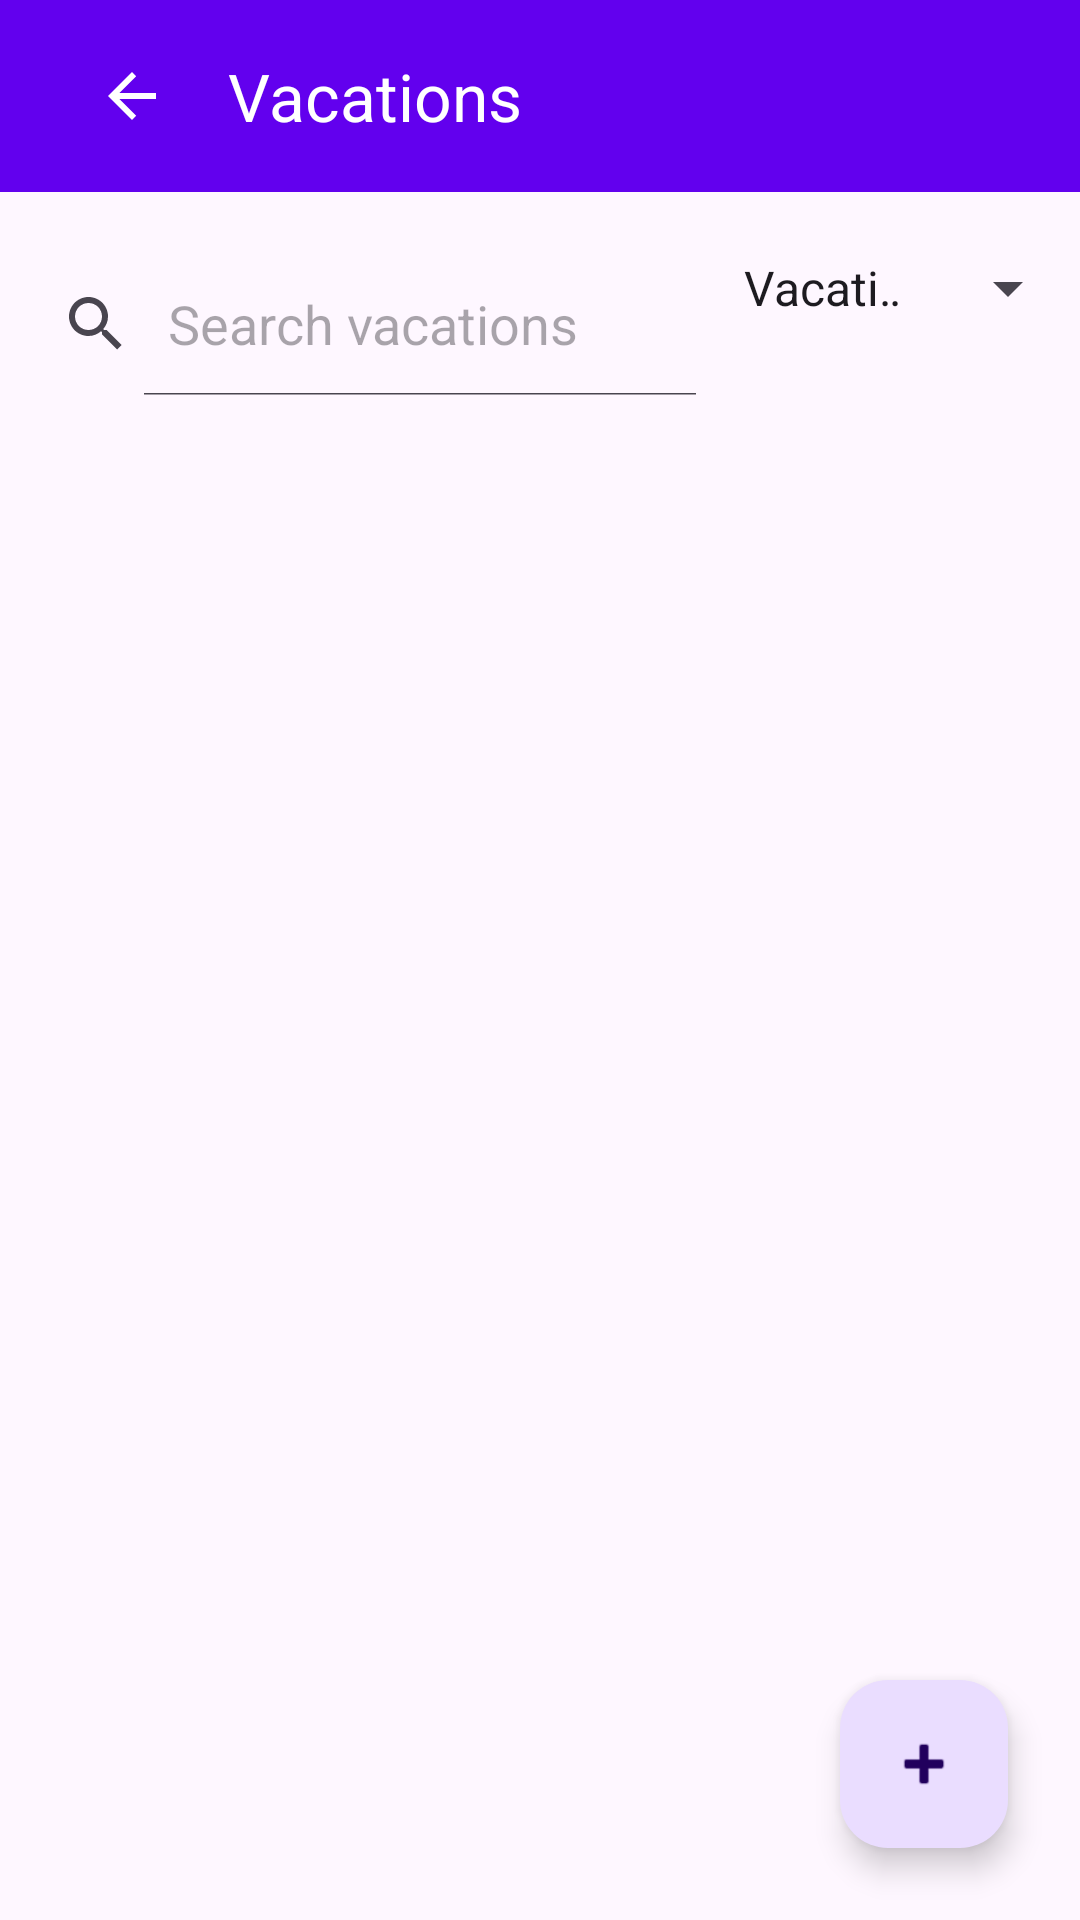

Reconstruct the res/layout file that produces this screen, plus the resources it refers to.
<!-- AndroidManifest.xml: application theme Theme.D424VacationPlanner -->
<!-- res/layout/activity_vacation_list.xml -->
<?xml version="1.0" encoding="utf-8"?>
<androidx.constraintlayout.widget.ConstraintLayout xmlns:android="http://schemas.android.com/apk/res/android"
    xmlns:app="http://schemas.android.com/apk/res-auto"
    xmlns:tools="http://schemas.android.com/tools"
    android:id="@+id/vacation_list"
    android:layout_width="match_parent"
    android:layout_height="match_parent"
    tools:context=".UI.VacationList"
    android:focusableInTouchMode="true"
    android:clickable="true">


    <com.google.android.material.appbar.MaterialToolbar
        android:id="@+id/materialToolbar"
        android:layout_width="match_parent"
        android:layout_height="wrap_content"
        android:background="#6200EE"
        app:popupTheme="@style/ThemeOverlay.AppCompat.Light"
        android:gravity="center_vertical"
        app:title="Vacations"
        app:titleTextColor="#FFFFFF"
        android:textSize="24sp"
        android:paddingStart="16dp"
        android:paddingEnd="16dp"

        app:navigationIcon="?attr/homeAsUpIndicator"
        app:navigationIconTint="@android:color/white"
        app:navigationContentDescription="Back"

        app:layout_constraintTop_toTopOf="parent"
        app:layout_constraintEnd_toEndOf="parent"
        app:layout_constraintStart_toStartOf="parent" />


    <LinearLayout
        android:id="@+id/linearLayout"
        android:orientation="horizontal"
        android:layout_width="match_parent"
        android:layout_height="wrap_content"
        android:layout_marginTop="20dp"
        app:layout_constraintTop_toBottomOf="@id/materialToolbar"
        app:layout_constraintBottom_toTopOf="@id/recyclerVacation"
        app:layout_constraintStart_toStartOf="parent"
        app:layout_constraintEnd_toEndOf="parent">

        <SearchView
            android:id="@+id/searchView"
            android:layout_width="0dp"
            android:layout_weight="1"
            android:layout_height="wrap_content"
            android:queryHint="Search vacations"
            android:iconifiedByDefault="false"/>

        <Spinner
            android:id="@+id/spinner"
            android:layout_width="120dp"
            android:layout_height="wrap_content"
            android:entries="@array/dropdown_items"/>
    </LinearLayout>

    <androidx.recyclerview.widget.RecyclerView
        android:id="@+id/recyclerVacation"
        android:layout_width="0dp"
        android:layout_height="0dp"
        android:padding="14dp"
        android:layout_marginTop="22dp"

        app:layout_constraintTop_toBottomOf="@id/linearLayout"
        app:layout_constraintBottom_toBottomOf="parent"
        app:layout_constraintStart_toStartOf="parent"
        app:layout_constraintEnd_toEndOf="parent" />


    <com.google.android.material.floatingactionbutton.FloatingActionButton
        android:id="@+id/addVacationFab"
        android:layout_width="wrap_content"
        android:layout_height="wrap_content"
        android:src="@android:drawable/ic_input_add"
        android:layout_margin="24dp"
        android:contentDescription="Add Vacation"

        app:layout_constraintBottom_toBottomOf="parent"
        app:layout_constraintEnd_toEndOf="parent" />


</androidx.constraintlayout.widget.ConstraintLayout>
<!-- resources referenced by this layout -->
<resources>
  <string-array name="dropdown_items">
          <item>Vacation</item>
          <item>Hotel</item>
      </string-array>
  <style name="Theme.D424VacationPlanner" parent="Base.Theme.D424VacationPlanner" />
  <style name="Base.Theme.D424VacationPlanner" parent="Theme.Material3.DayNight.NoActionBar">
          
          
      </style>
</resources>
